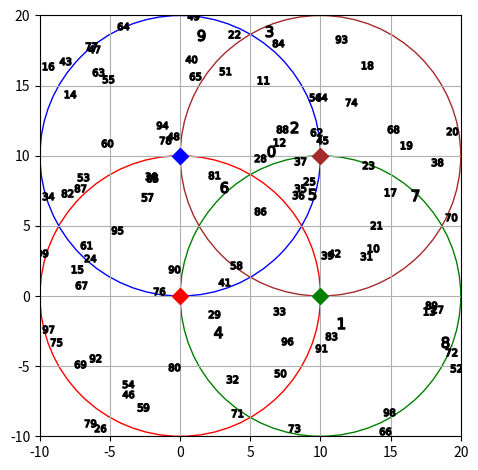

This chart was generated by the following Python code:
import numpy as np
import matplotlib.pyplot as plt

np.random.seed(0)
N_USER = 100
N_RESOURCE = 10
N_CASE = 100
N_BS = 4
MAX_DISTANCE = 10
ETA = 3
TX_POWER = -15 # dB
NOISE_POWER = -80 # dB
INF = 10**7

def main():
    band_widths = 40*np.ones(N_RESOURCE)
    bs_positions = np.array([[0, 0], [10, 0], [0, 10], [10, 10]]) # hard-coded positions
    user_positions = generate_user_pos(bs_positions)
    user2bs_dist_xy, user2bs_dist_polar = get_distances(user_positions, bs_positions)
    get_snr(user2bs_dist_polar)
    plot_positions(user_positions, bs_positions)
    for i in range(N_CASE):
        continue


def generate_user_pos(bs_positions):
    x_min, x_max, y_min, y_max = get_map_boundaries(bs_positions)
    usr_pos_x = np.random.uniform(x_min, x_max, N_USER)
    usr_pos_y = np.random.uniform(y_min, y_max, N_USER)
    usr_pos = np.column_stack((usr_pos_x, usr_pos_y))

    return usr_pos


def get_map_boundaries(bs_positions):
    x_min = np.min(bs_positions[:, 0]) - MAX_DISTANCE
    x_max = np.max(bs_positions[:, 0]) + MAX_DISTANCE
    y_min = np.min(bs_positions[:, 1]) - MAX_DISTANCE
    y_max = np.max(bs_positions[:, 1]) + MAX_DISTANCE
    return x_min, x_max, y_min, y_max


def get_distances(user_positions, bs_positions):
    xy_dist = np.zeros(shape=(N_BS, N_USER, 2))
    polar_dist = np.zeros(shape=(N_BS, N_USER, 2))

    for bs_idx, bs_position in enumerate(bs_positions):
        xy_dist[bs_idx, :, :] = user_positions - bs_position
        polar_dist[bs_idx, :, 0] = np.linalg.norm(xy_dist[bs_idx, :, :], 2, axis=1)
        polar_dist[bs_idx, :, 1] = np.arctan2(xy_dist[bs_idx, :, 1], xy_dist[bs_idx, :, 0])
    return xy_dist, polar_dist


def get_snr(user_bs_dist_polar):
    Rayleigh_coeff_H = np.zeros((N_BS, N_USER))
    user2bs_distances = user_bs_dist_polar[:, :, 0]
    Rayleigh_coeff_H = np.sqrt(user2bs_distances**(-ETA))
    Rayleigh_coeff_G = (np.abs(Rayleigh_coeff_H))**2
    tx_power_linear = 0.001 * db2pow(TX_POWER)
    noise_power_linear = 0.001 * db2pow(NOISE_POWER)
    snr = Rayleigh_coeff_G * (tx_power_linear/noise_power_linear)
    snr = snr + (INF-snr)*(snr>INF)
    print(snr)


def db2pow(power_db):
    return 10**(power_db/10)

def plot_positions(user_positions, bs_positions):
    fig, ax = plt.subplots()
    bs_colors = ['red', 'green', 'blue', 'brown']
    x_min, x_max, y_min, y_max = get_map_boundaries(bs_positions)
    ax.set_xlim(x_min, x_max)
    ax.set_ylim(y_min, y_max)
    for i, bs_pos in enumerate(bs_positions):
        ax.plot(bs_pos[0], bs_pos[1], "D",
                markersize=8, color=bs_colors[i], label=f"$BS_{i}$")
        points = np.linspace(bs_pos[0]-MAX_DISTANCE,
                             bs_pos[0]+MAX_DISTANCE,
                             100)
        circle = plt.Circle((bs_pos[0], bs_pos[1]), MAX_DISTANCE,
                            color=bs_colors[i], fill=False)
        ax.add_patch(circle)
    for i, user_pos in enumerate(user_positions):
        ax.plot(user_pos[0], user_pos[1],
                marker=f"${i}$", markersize=8, color='black')
    ax.grid()
    # ax.legend()
    plt.gca().set_aspect('equal')
    plt.tight_layout()
    plt.show()




if __name__=="__main__":
    main()
